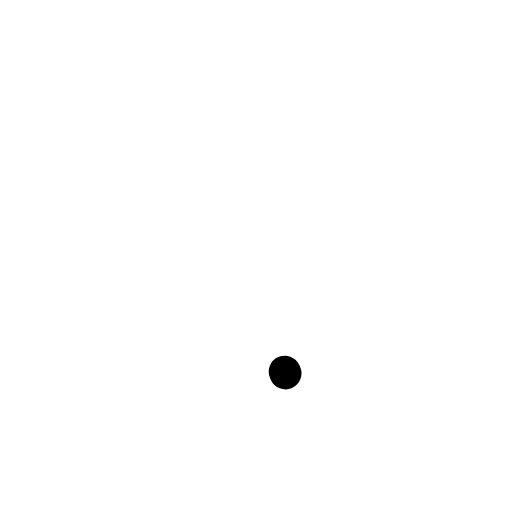
t = 0.00 s
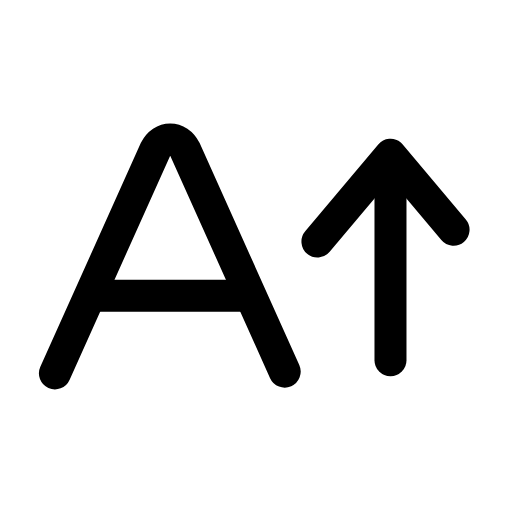
t = 0.27 s
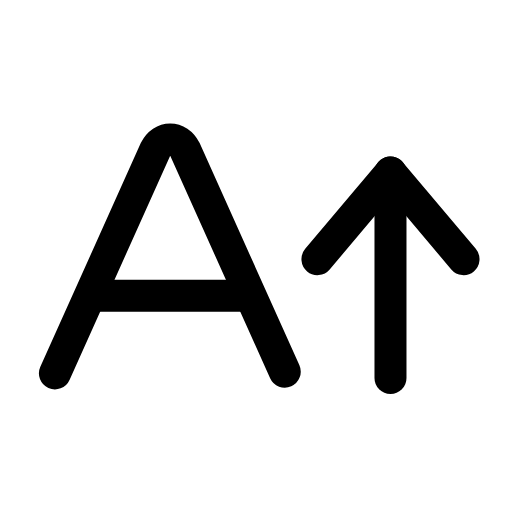
t = 0.53 s
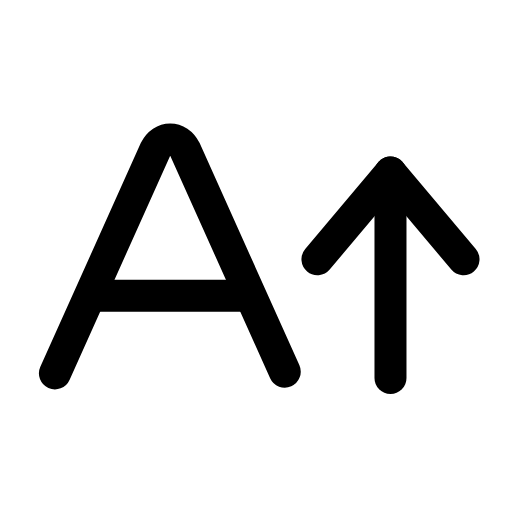
t = 0.80 s
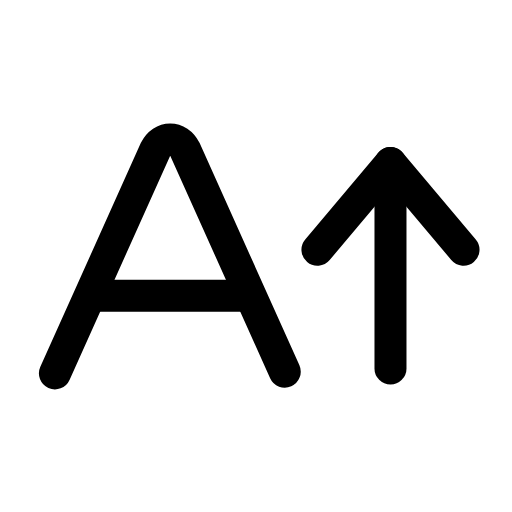
t = 1.07 s
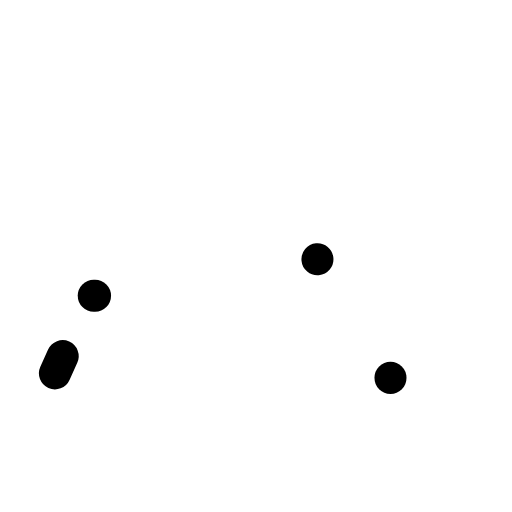
t = 1.33 s

The animated SVG that drew these frames (rendered in a browser with its animation timeline set to each time). Animation: 5 SMIL elements (animate=4,animateTransform=1); one cycle of 1.60 s, repeats indefinitely.

<svg xmlns="http://www.w3.org/2000/svg" width="24" height="24" viewBox="0 0 24 24" fill="none"><g transform="translate(-0.849 -0.047) scale(1.07)"><path stroke="currentColor" stroke-width="1.402" stroke-linecap="round" stroke-linejoin="round" fill="none" d="M3.2 16.4L7.6 6.6C7.9 6 8.6 6 8.9 6.6L13.3 16.4" pathLength="1" stroke-dasharray="1"><animate attributeName="stroke-dashoffset" values="1;1;0;0;0;0;1;1;1" keyTimes="0;0;0.189;0.45;0.6;0.774;0.9;0.9;1" dur="1.6s" repeatCount="indefinite" calcMode="spline" keySplines="0.16 1 0.3 1;0.16 1 0.3 1;0.16 1 0.3 1;0.16 1 0.3 1;0.16 1 0.3 1;0.16 1 0.3 1;0.16 1 0.3 1;0.16 1 0.3 1"/></path><line stroke="currentColor" stroke-width="1.402" stroke-linecap="round" stroke-linejoin="round" fill="none" x1="4.9" x2="11.6" y1="13" y2="13" pathLength="1" stroke-dasharray="1"><animate attributeName="stroke-dashoffset" values="1;1;0;0;0;0;1;1;1" keyTimes="0;0.0315;0.2205;0.45;0.6;0.753;0.879;0.9;1" dur="1.6s" repeatCount="indefinite" calcMode="spline" keySplines="0.16 1 0.3 1;0.16 1 0.3 1;0.16 1 0.3 1;0.16 1 0.3 1;0.16 1 0.3 1;0.16 1 0.3 1;0.16 1 0.3 1;0.16 1 0.3 1"/></line><g><animateTransform attributeName="transform" type="translate" values="0 0;0 0;0 -0.9;0 0;0 0;0 0;0 0;0 -0.9;0 0;0 0;0 0" keyTimes="0;0.135;0.2475;0.36;0.45;0.6;0.66;0.735;0.81;0.9;1" dur="1.6s" repeatCount="indefinite" calcMode="spline" keySplines="0.16 1 0.3 1;0.16 1 0.3 1;0.16 1 0.3 1;0.16 1 0.3 1;0.16 1 0.3 1;0.16 1 0.3 1;0.16 1 0.3 1;0.16 1 0.3 1;0.16 1 0.3 1;0.16 1 0.3 1"/><line stroke="currentColor" stroke-width="1.402" stroke-linecap="round" stroke-linejoin="round" fill="none" x1="17.9" x2="17.9" y1="16.6" y2="7.6" pathLength="1" stroke-dasharray="1"><animate attributeName="stroke-dashoffset" values="1;1;0;0;0;0;1;1;1" keyTimes="0;0.063;0.252;0.45;0.6;0.732;0.858;0.9;1" dur="1.6s" repeatCount="indefinite" calcMode="spline" keySplines="0.16 1 0.3 1;0.16 1 0.3 1;0.16 1 0.3 1;0.16 1 0.3 1;0.16 1 0.3 1;0.16 1 0.3 1;0.16 1 0.3 1;0.16 1 0.3 1"/></line><path stroke="currentColor" stroke-width="1.402" stroke-linecap="round" stroke-linejoin="round" fill="none" d="M14.7 11.4L17.9 7.6L21.1 11.4" pathLength="1" stroke-dasharray="1"><animate attributeName="stroke-dashoffset" values="1;1;0;0;0;0;1;1;1" keyTimes="0;0.0945;0.2835;0.45;0.6;0.711;0.837;0.9;1" dur="1.6s" repeatCount="indefinite" calcMode="spline" keySplines="0.16 1 0.3 1;0.16 1 0.3 1;0.16 1 0.3 1;0.16 1 0.3 1;0.16 1 0.3 1;0.16 1 0.3 1;0.16 1 0.3 1;0.16 1 0.3 1"/></path></g></g></svg>
